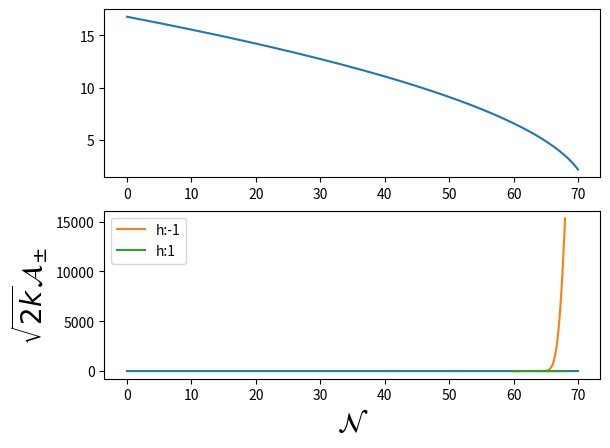

The script that saved this image:
import numpy as np
import matplotlib.pyplot as plt
from scipy.integrate import ode
import time as time
start = time.time()
plt.rcParams['axes.labelsize'] = 20

pi = np.pi;sin = np.sin; cos = np.cos; exp = np.exp; log = np.log; abs = np.abs; absolute = np.absolute; sqrt = np.sqrt

p = 2
f_max = 1
alpha = 20*f_max

N_final = 70.
N_initial = 0.

def N_stop(b):
    return N_final + b*f_max*10

phi_initial = sqrt(282)
phi_final = p / sqrt(2)

H_initial = 1

asyms_b = []
for b in [0.]:

    def a(N):
        return exp( N)

    def phi(N):
        return sqrt(2*p*(N_final-N_initial)+phi_final**2)
    print('phi initial:',phi(N_initial))

    def f(N):
        return f_max
    print()
    def phi_prime(N):
        return -p / phi(N)


    def epsilon(N):
        return (phi_prime(N)) ** 2 / 2.


    def H(N):
        return H_initial * sqrt((3. - epsilon(N)) / 2. * (phi(N) / phi_initial) ** 2)


    def k_ins(N):
        return alpha / f(N) * a(N) * abs(phi_prime(N)) * H(N) / a(N_final)

    def Scalar_ODE(N, u):
        eps = 1 / 2 * u[1] ** 2
        return np.array(
            [u[1], (eps - 3) * u[1] + (p * u[0] ** (p - 1) - b * sin(u[0] / f_max)) * (eps - 3) / (u[0] ** p)])

    solver = ode(Scalar_ODE).set_integrator('vode')
    Scalar_init = np.array([phi(N_initial),phi_prime(N_initial)])
    solver.set_initial_value(Scalar_init,N_initial)

    #Scalar ODE solving steps

    steps = 5e3
    dt = (N_stop(b)-N_initial)/steps

    temp_1=[];temp_2=[]
    while solver.successful() and solver.t<=N_stop(b):
        solver.integrate(solver.t + dt)
        temp_1.append(solver.t)
        temp_2.append(solver.y)

    plt.subplot(211)
    plt.plot(temp_1,np.array([item[0] for item in temp_2]))
    plt.subplot(212)
    plt.plot(temp_1,np.array([item[1] for item in temp_2]))
    plt.show()

    def Phi(N):
        phi_solved = np.array([item[0] for item in temp_2])
        index_N = int(N/N_final*steps)

        return phi_solved[index_N]

    def Phi_Prime(N):
        phi_prime_solved = np.array([item [1] for item in temp_2])
        index_N = int(N/N_final*steps)

        return phi_prime_solved[index_N]


    asyms_delta = []
    for delta in np.linspace(6,8,1):
        asyms_Nstart = []
        for N_start in [60.]:

            N_k = N_start + delta

            k = exp(N_k - N_start)

            print('k', 'N_k')
            print([k, N_k])

            asyms_h = []

            for h in [-1,1]:
                def ODE(N, u, arg):

                    return np.array(
                        [u[1],
                         -(1 - epsilon(0)) * u[1] - (
                             exp(-2 * (N - N_k)) - exp(-(N - N_k)) * h * alpha / f_max * arg(N)) * u[0]])

                r = ode(ODE).set_integrator('zvode').set_f_params(Phi_Prime)

                # Initial Condition
                t_initial = -1
                A_initial = exp(-1j * k * t_initial)
                A_prime_initial = -1j * A_initial * k
                print(A_prime_initial)
                init = np.array([A_initial, A_prime_initial]);
                print(phi_prime(N_start));
                print(phi(N_start))
                r.set_initial_value(init, N_start)

                u = []
                t = []

                Gauge_steps = 1e4
                dt = (N_final-2-N_start)/Gauge_steps
                while r.successful() and r.t <= N_final-2:
                    r.integrate(r.t+dt)
                    u.append(r.y)
                    t.append(r.t)

                A = absolute(np.array([item[0] for item in u]))
                A_prime = np.array([item[1] for item in u])
                N = np.array(t)
                print(np.shape(N))
                plt.plot(N, A, label = 'h:%s'%h)
                plt.xlabel(r'$\mathcal{N}$')
                plt.ylabel(r'$\sqrt{2k}\mathcal{A}_{\pm}$')
                end = time.time()
                print('Elapsed time:%s', end - start)
                asyms_h.append(np.array([N_k, A[-1]]))
        asyms_Nstart.append(np.array(asyms_h))
    asyms_b.append(np.array(asyms_Nstart))
plt.legend()
plt.show()
exit()
asyms = np.array(asyms_b)
print(np.shape(asyms))

plt.semilogy(asyms[:,1,0,0],asyms[:,1,0,1], label = '0')
plt.semilogy(asyms[:,0,0,0],asyms[:,0,0,1],label = '1')
plt.show()